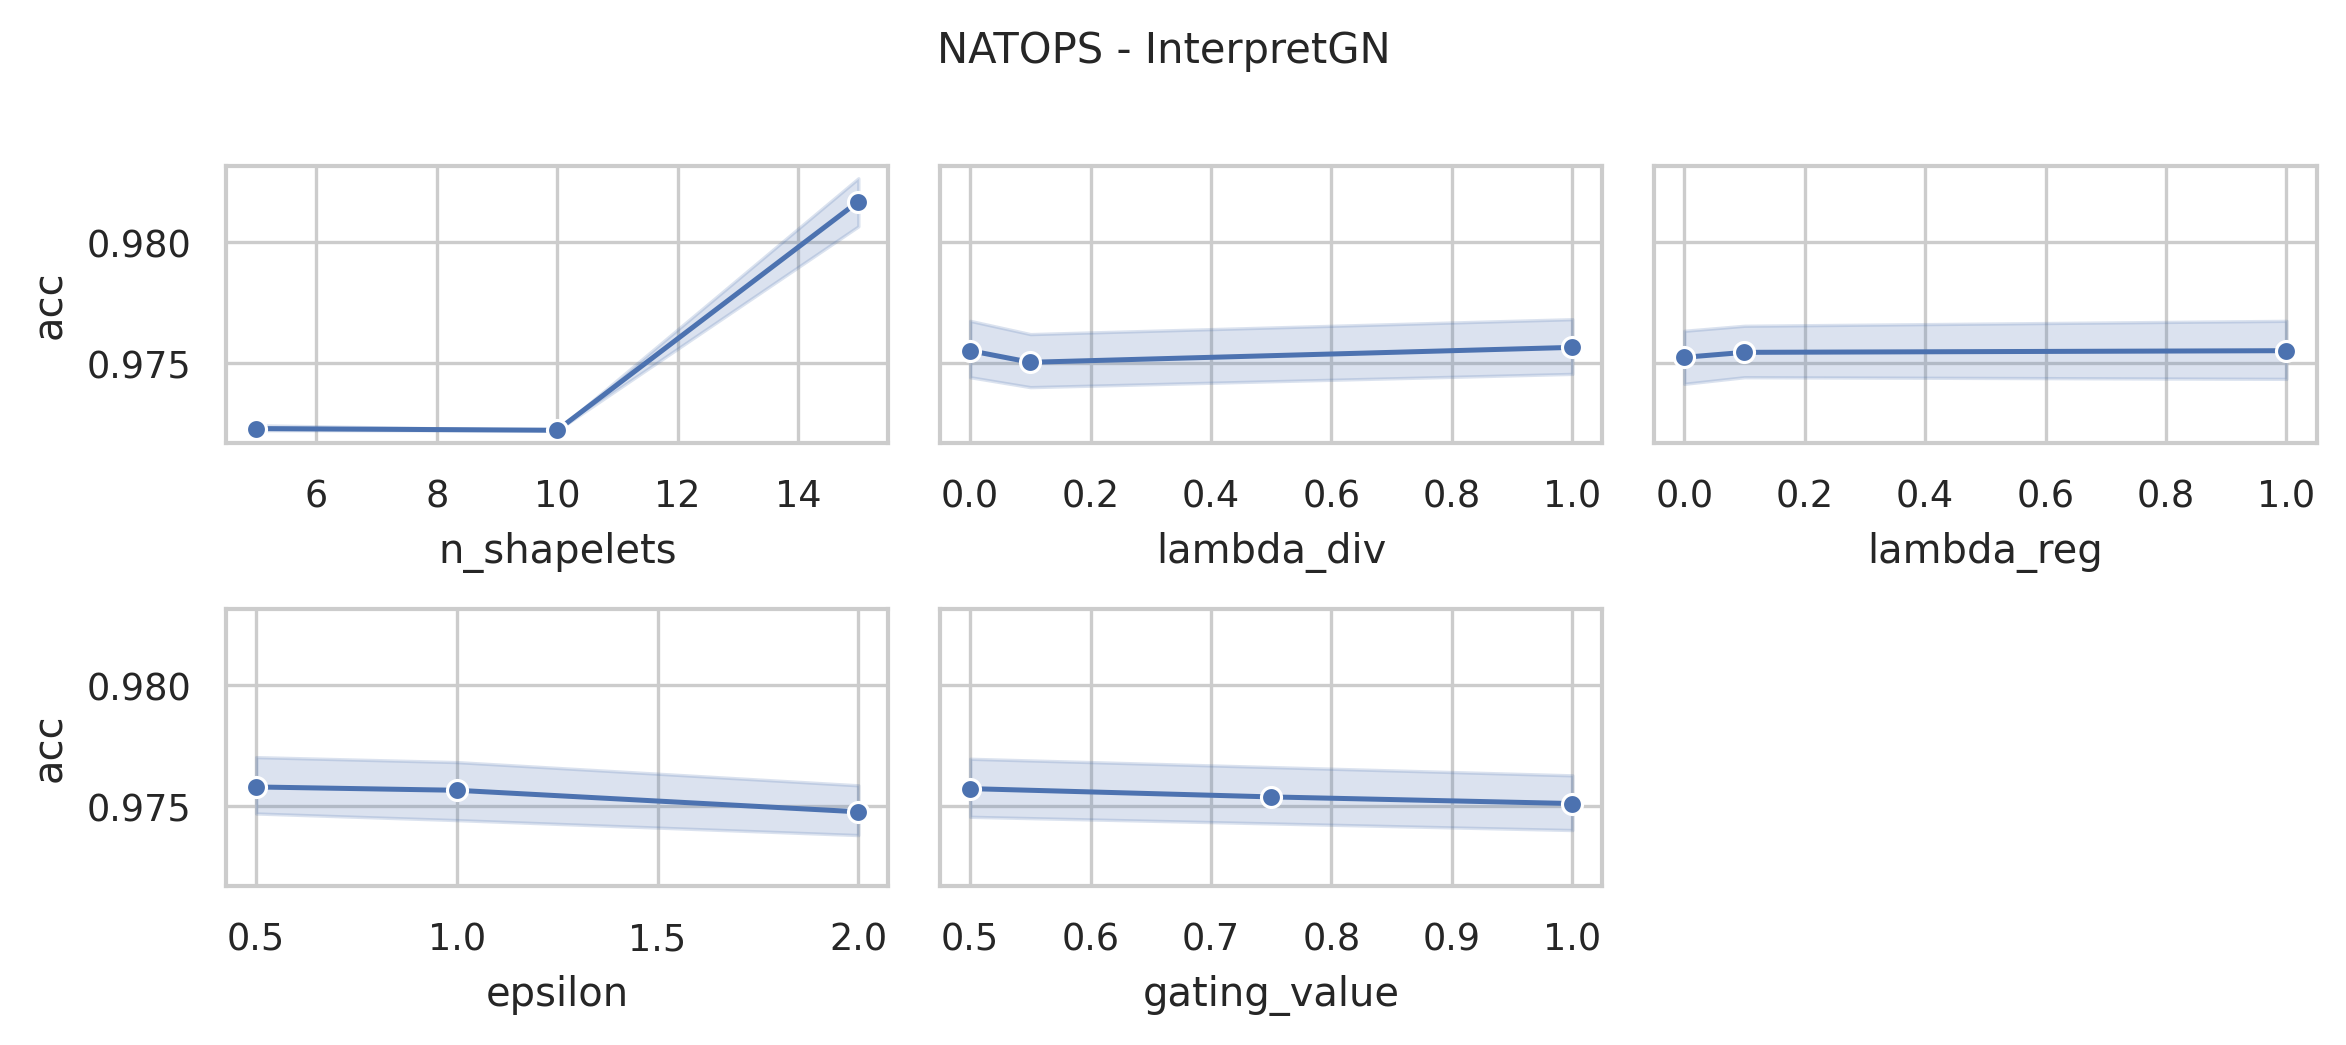

Data behind this chart, as committed beside it:
data_name, model, seq_len, dnn_type, n_shapelets, lambda_div, lambda_reg, epsilon, distance, memory_efficient, sbm_classifier, gating_value, acc, model_params, model_size (MB)
NATOPS, InterpretGN, 51, FCN, 15, 1.0, 1.0, 2.0, euclidean, False, linear, 1.0, 0.9722, 339070, 1.31
NATOPS, InterpretGN, 51, FCN, 15, 1.0, 1.0, 2.0, euclidean, False, linear, 0.75, 0.9833, 339070, 1.31
NATOPS, InterpretGN, 51, FCN, 15, 1.0, 1.0, 2.0, euclidean, False, linear, 0.5, 0.9889, 339070, 1.31
NATOPS, InterpretGN, 51, FCN, 15, 1.0, 1.0, 1.0, euclidean, False, linear, 1.0, 0.9833, 339070, 1.31
NATOPS, InterpretGN, 51, FCN, 15, 1.0, 1.0, 1.0, euclidean, False, linear, 0.75, 0.9833, 339070, 1.31
NATOPS, InterpretGN, 51, FCN, 15, 1.0, 1.0, 1.0, euclidean, False, linear, 0.5, 0.9833, 339070, 1.31
NATOPS, InterpretGN, 51, FCN, 15, 1.0, 1.0, 0.5, euclidean, False, linear, 1.0, 0.9833, 339070, 1.31
NATOPS, InterpretGN, 51, FCN, 15, 1.0, 1.0, 0.5, euclidean, False, linear, 0.75, 0.9833, 339070, 1.31
NATOPS, InterpretGN, 51, FCN, 15, 1.0, 1.0, 0.5, euclidean, False, linear, 0.5, 0.9833, 339070, 1.31
NATOPS, InterpretGN, 51, FCN, 15, 1.0, 0.1, 2.0, euclidean, False, linear, 1.0, 0.9833, 339070, 1.31
NATOPS, InterpretGN, 51, FCN, 15, 1.0, 0.1, 2.0, euclidean, False, linear, 0.75, 0.9833, 339070, 1.31
NATOPS, InterpretGN, 51, FCN, 15, 1.0, 0.1, 2.0, euclidean, False, linear, 0.5, 0.9833, 339070, 1.31
NATOPS, InterpretGN, 51, FCN, 15, 1.0, 0.1, 1.0, euclidean, False, linear, 1.0, 0.9833, 339070, 1.31
NATOPS, InterpretGN, 51, FCN, 15, 1.0, 0.1, 1.0, euclidean, False, linear, 0.75, 0.9722, 339070, 1.31
NATOPS, InterpretGN, 51, FCN, 15, 1.0, 0.1, 1.0, euclidean, False, linear, 0.5, 0.9833, 339070, 1.31
NATOPS, InterpretGN, 51, FCN, 15, 1.0, 0.1, 0.5, euclidean, False, linear, 1.0, 0.9833, 339070, 1.31
NATOPS, InterpretGN, 51, FCN, 15, 1.0, 0.1, 0.5, euclidean, False, linear, 0.75, 0.9833, 339070, 1.31
NATOPS, InterpretGN, 51, FCN, 15, 1.0, 0.1, 0.5, euclidean, False, linear, 0.5, 0.9833, 339070, 1.31
NATOPS, InterpretGN, 51, FCN, 15, 1.0, 0.0, 2.0, euclidean, False, linear, 1.0, 0.9722, 339070, 1.31
NATOPS, InterpretGN, 51, FCN, 15, 1.0, 0.0, 2.0, euclidean, False, linear, 0.75, 0.9833, 339070, 1.31
NATOPS, InterpretGN, 51, FCN, 15, 1.0, 0.0, 2.0, euclidean, False, linear, 0.5, 0.9833, 339070, 1.31
NATOPS, InterpretGN, 51, FCN, 15, 1.0, 0.0, 1.0, euclidean, False, linear, 1.0, 0.9833, 339070, 1.31
NATOPS, InterpretGN, 51, FCN, 15, 1.0, 0.0, 1.0, euclidean, False, linear, 0.75, 0.9833, 339070, 1.31
NATOPS, InterpretGN, 51, FCN, 15, 1.0, 0.0, 1.0, euclidean, False, linear, 0.5, 0.9833, 339070, 1.31
NATOPS, InterpretGN, 51, FCN, 15, 1.0, 0.0, 0.5, euclidean, False, linear, 1.0, 0.9833, 339070, 1.31
NATOPS, InterpretGN, 51, FCN, 15, 1.0, 0.0, 0.5, euclidean, False, linear, 0.75, 0.9833, 339070, 1.31
NATOPS, InterpretGN, 51, FCN, 15, 1.0, 0.0, 0.5, euclidean, False, linear, 0.5, 0.9833, 339070, 1.31
NATOPS, InterpretGN, 51, FCN, 15, 0.1, 1.0, 2.0, euclidean, False, linear, 1.0, 0.9722, 339070, 1.31
NATOPS, InterpretGN, 51, FCN, 15, 0.1, 1.0, 2.0, euclidean, False, linear, 0.75, 0.9833, 339070, 1.31
NATOPS, InterpretGN, 51, FCN, 15, 0.1, 1.0, 2.0, euclidean, False, linear, 0.5, 0.9722, 339070, 1.31
NATOPS, InterpretGN, 51, FCN, 15, 0.1, 1.0, 1.0, euclidean, False, linear, 1.0, 0.9833, 339070, 1.31
NATOPS, InterpretGN, 51, FCN, 15, 0.1, 1.0, 1.0, euclidean, False, linear, 0.75, 0.9833, 339070, 1.31
NATOPS, InterpretGN, 51, FCN, 15, 0.1, 1.0, 1.0, euclidean, False, linear, 0.5, 0.9833, 339070, 1.31
NATOPS, InterpretGN, 51, FCN, 15, 0.1, 1.0, 0.5, euclidean, False, linear, 1.0, 0.9833, 339070, 1.31
NATOPS, InterpretGN, 51, FCN, 15, 0.1, 1.0, 0.5, euclidean, False, linear, 0.75, 0.9833, 339070, 1.31
NATOPS, InterpretGN, 51, FCN, 15, 0.1, 1.0, 0.5, euclidean, False, linear, 0.5, 0.9833, 339070, 1.31
NATOPS, InterpretGN, 51, FCN, 15, 0.1, 0.1, 2.0, euclidean, False, linear, 1.0, 0.9722, 339070, 1.31
NATOPS, InterpretGN, 51, FCN, 15, 0.1, 0.1, 2.0, euclidean, False, linear, 0.75, 0.9833, 339070, 1.31
NATOPS, InterpretGN, 51, FCN, 15, 0.1, 0.1, 2.0, euclidean, False, linear, 0.5, 0.9833, 339070, 1.31
NATOPS, InterpretGN, 51, FCN, 15, 0.1, 0.1, 1.0, euclidean, False, linear, 1.0, 0.9833, 339070, 1.31
NATOPS, InterpretGN, 51, FCN, 15, 0.1, 0.1, 1.0, euclidean, False, linear, 0.75, 0.9833, 339070, 1.31
NATOPS, InterpretGN, 51, FCN, 15, 0.1, 0.1, 1.0, euclidean, False, linear, 0.5, 0.9833, 339070, 1.31
NATOPS, InterpretGN, 51, FCN, 15, 0.1, 0.1, 0.5, euclidean, False, linear, 1.0, 0.9833, 339070, 1.31
NATOPS, InterpretGN, 51, FCN, 15, 0.1, 0.1, 0.5, euclidean, False, linear, 0.75, 0.9833, 339070, 1.31
NATOPS, InterpretGN, 51, FCN, 15, 0.1, 0.1, 0.5, euclidean, False, linear, 0.5, 0.9833, 339070, 1.31
NATOPS, InterpretGN, 51, FCN, 15, 0.1, 0.0, 2.0, euclidean, False, linear, 1.0, 0.9722, 339070, 1.31
NATOPS, InterpretGN, 51, FCN, 15, 0.1, 0.0, 2.0, euclidean, False, linear, 0.75, 0.9833, 339070, 1.31
NATOPS, InterpretGN, 51, FCN, 15, 0.1, 0.0, 2.0, euclidean, False, linear, 0.5, 0.9722, 339070, 1.31
NATOPS, InterpretGN, 51, FCN, 15, 0.1, 0.0, 1.0, euclidean, False, linear, 1.0, 0.9833, 339070, 1.31
NATOPS, InterpretGN, 51, FCN, 15, 0.1, 0.0, 1.0, euclidean, False, linear, 0.75, 0.9722, 339070, 1.31
NATOPS, InterpretGN, 51, FCN, 15, 0.1, 0.0, 1.0, euclidean, False, linear, 0.5, 0.9889, 339070, 1.31
NATOPS, InterpretGN, 51, FCN, 15, 0.1, 0.0, 0.5, euclidean, False, linear, 1.0, 0.9722, 339070, 1.31
NATOPS, InterpretGN, 51, FCN, 15, 0.1, 0.0, 0.5, euclidean, False, linear, 0.75, 0.9833, 339070, 1.31
NATOPS, InterpretGN, 51, FCN, 15, 0.1, 0.0, 0.5, euclidean, False, linear, 0.5, 0.9833, 339070, 1.31
NATOPS, InterpretGN, 51, FCN, 15, 0.0, 1.0, 2.0, euclidean, False, linear, 1.0, 0.9833, 339070, 1.31
NATOPS, InterpretGN, 51, FCN, 15, 0.0, 1.0, 2.0, euclidean, False, linear, 0.75, 0.9833, 339070, 1.31
NATOPS, InterpretGN, 51, FCN, 15, 0.0, 1.0, 2.0, euclidean, False, linear, 0.5, 0.9833, 339070, 1.31
NATOPS, InterpretGN, 51, FCN, 15, 0.0, 1.0, 1.0, euclidean, False, linear, 1.0, 0.9889, 339070, 1.31
NATOPS, InterpretGN, 51, FCN, 15, 0.0, 1.0, 1.0, euclidean, False, linear, 0.75, 0.9722, 339070, 1.31
NATOPS, InterpretGN, 51, FCN, 15, 0.0, 1.0, 1.0, euclidean, False, linear, 0.5, 0.9833, 339070, 1.31
... 183 more rows
